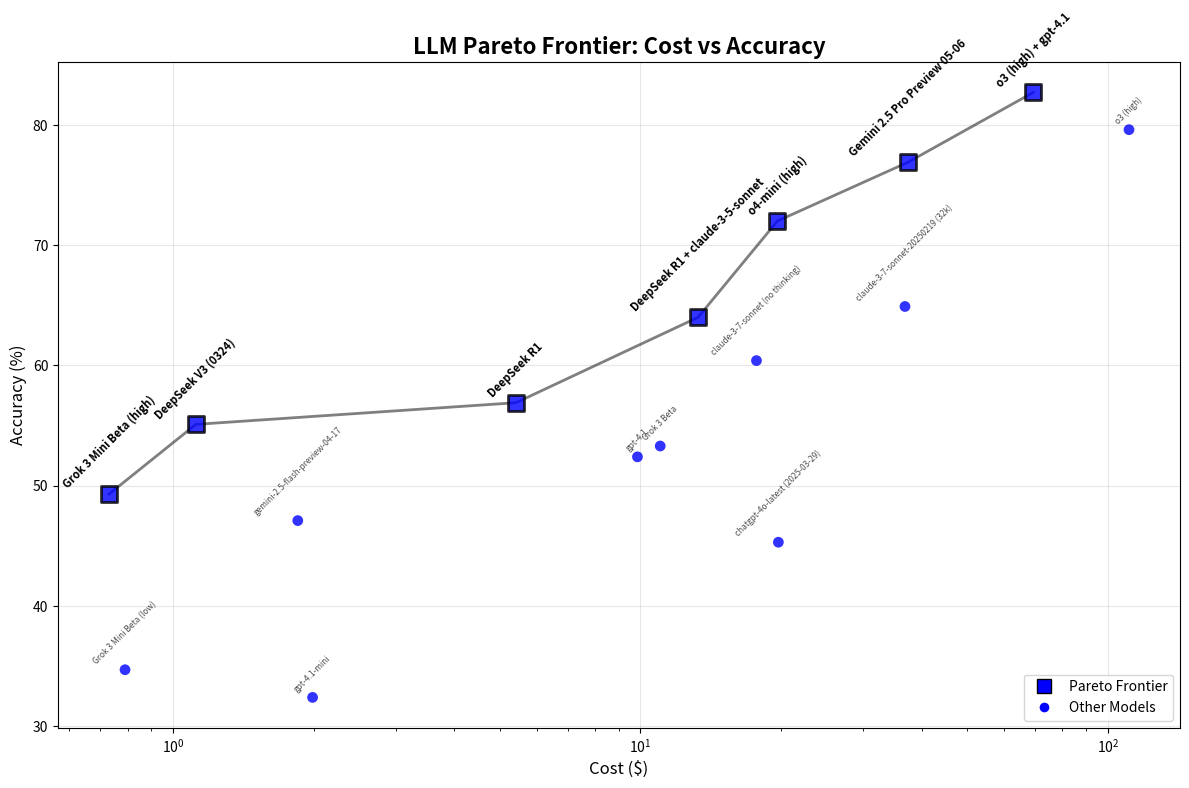

Source code (Python):
import matplotlib.pyplot as plt
import numpy as np
import pandas as pd

# Create the dataset
data = {
    'model': [
        'o3 (high) + gpt-4.1',
        'o3 (high)',
        'Gemini 2.5 Pro Preview 05-06',
        'o4-mini (high)',
        'claude-3-7-sonnet-20250219 (32k)',
        'DeepSeek R1 + claude-3-5-sonnet',
        'claude-3-7-sonnet (no thinking)',
        'DeepSeek R1',
        'DeepSeek V3 (0324)',
        'Grok 3 Beta',
        'gpt-4.1',
        'Grok 3 Mini Beta (high)',
        'gemini-2.5-flash-preview-04-17',
        'chatgpt-4o-latest (2025-03-29)',
        'Grok 3 Mini Beta (low)',
        'gpt-4.1-mini',
    ],
    'accuracy': [
        82.7, 79.6, 76.9, 72.0, 64.9, 64.0, 60.4, 56.9, 55.1, 53.3, 52.4, 49.3, 47.1, 45.3, 34.7, 32.4
    ],
    'cost': [
        69.29, 111.03, 37.41, 19.64, 36.83, 13.29, 17.72, 5.42, 1.12, 11.03, 9.86, 0.73, 1.85, 19.74, 0.79, 1.99
    ],

}

df = pd.DataFrame(data)

# Identify Pareto frontier
pareto_models = []
df_sorted = df.sort_values('cost')

for idx, row in df_sorted.iterrows():
    dominated = False
    for idx2, row2 in df_sorted.iterrows():
        if row2['cost'] < row['cost'] and row2['accuracy'] >= row['accuracy']:
            dominated = True
            break
    if not dominated:
        pareto_models.append(row['model'])

# Create the plot
plt.figure(figsize=(12, 8))

# Plot all models with consistent coloring
for idx, row in df.iterrows():
    color = 'blue'  # Use blue for all models
    marker = 's' if row['model'] in pareto_models else 'o'  # Square for frontier, circle for others
    size = 120 if row['model'] in pareto_models else 60
    edgecolor = 'black' if row['model'] in pareto_models else 'none'
    linewidth = 2 if row['model'] in pareto_models else 0

    plt.scatter(row['cost'], row['accuracy'], color=color, marker=marker, s=size,
                zorder=5 if row['model'] in pareto_models else 3,
                edgecolor=edgecolor, linewidth=linewidth, alpha=0.8)

    # Add labels with appropriate formatting based on frontier status
    if row['model'] in pareto_models:
        plt.text(row['cost'], row['accuracy'] + 0.5, row['model'], fontsize=8,
                ha='center', rotation=45, fontweight='bold')
    else:
        plt.text(row['cost'], row['accuracy'] + 0.5, row['model'], fontsize=6,
                ha='center', alpha=0.7, rotation=45)

# Connect Pareto frontier points
pareto_df = df[df['model'].isin(pareto_models)].sort_values('cost')
plt.plot(pareto_df['cost'], pareto_df['accuracy'], 'k-', linewidth=2, alpha=0.5, zorder=4)

plt.xscale('log')
plt.xlabel('Cost ($)', fontsize=12)
plt.ylabel('Accuracy (%)', fontsize=12)
plt.title('LLM Pareto Frontier: Cost vs Accuracy', fontsize=16, fontweight='bold')
plt.grid(True, alpha=0.3)

# Add legend
from matplotlib.lines import Line2D
legend_elements = [
    Line2D([0], [0], marker='s', color='w', markerfacecolor='blue', markeredgecolor='black', markersize=10, label='Pareto Frontier', linewidth=1),
    Line2D([0], [0], marker='o', color='w', markerfacecolor='blue', markersize=8, label='Other Models')
]
plt.legend(handles=legend_elements, loc='lower right')

plt.tight_layout()
plt.show()
